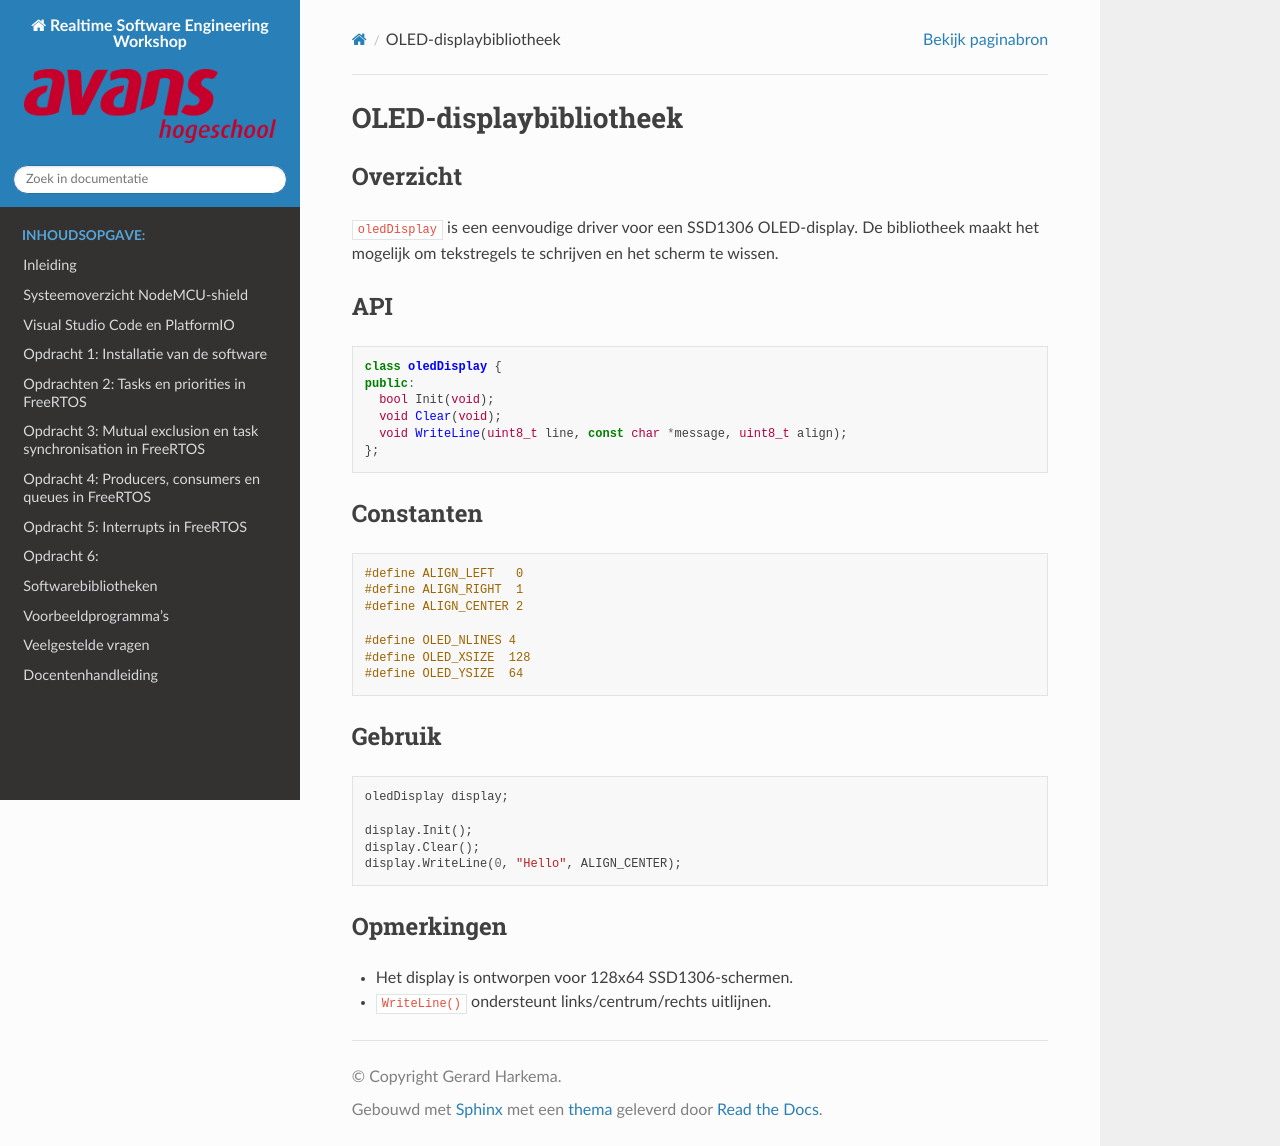

repository: AvansMechatronica/RealtimeSoftwareEngineering · page: documentation/libraries/oled_lib.html · generator: sphinx

# OLED-displaybibliotheek

## Overzicht

`oledDisplay` is een eenvoudige driver voor een SSD1306 OLED-display. De bibliotheek maakt het mogelijk om tekstregels te schrijven en het scherm te wissen.

## API

```cpp
class oledDisplay {
public:
  bool Init(void);
  void Clear(void);
  void WriteLine(uint8_t line, const char *message, uint8_t align);
};
```

## Constanten

```cpp
#define ALIGN_LEFT   0
#define ALIGN_RIGHT  1
#define ALIGN_CENTER 2

#define OLED_NLINES 4
#define OLED_XSIZE  128
#define OLED_YSIZE  64
```

## Gebruik

```cpp
oledDisplay display;

display.Init();
display.Clear();
display.WriteLine(0, "Hello", ALIGN_CENTER);
```

## Opmerkingen

- Het display is ontworpen voor 128x64 SSD1306-schermen.
- `WriteLine()` ondersteunt links/centrum/rechts uitlijnen.
